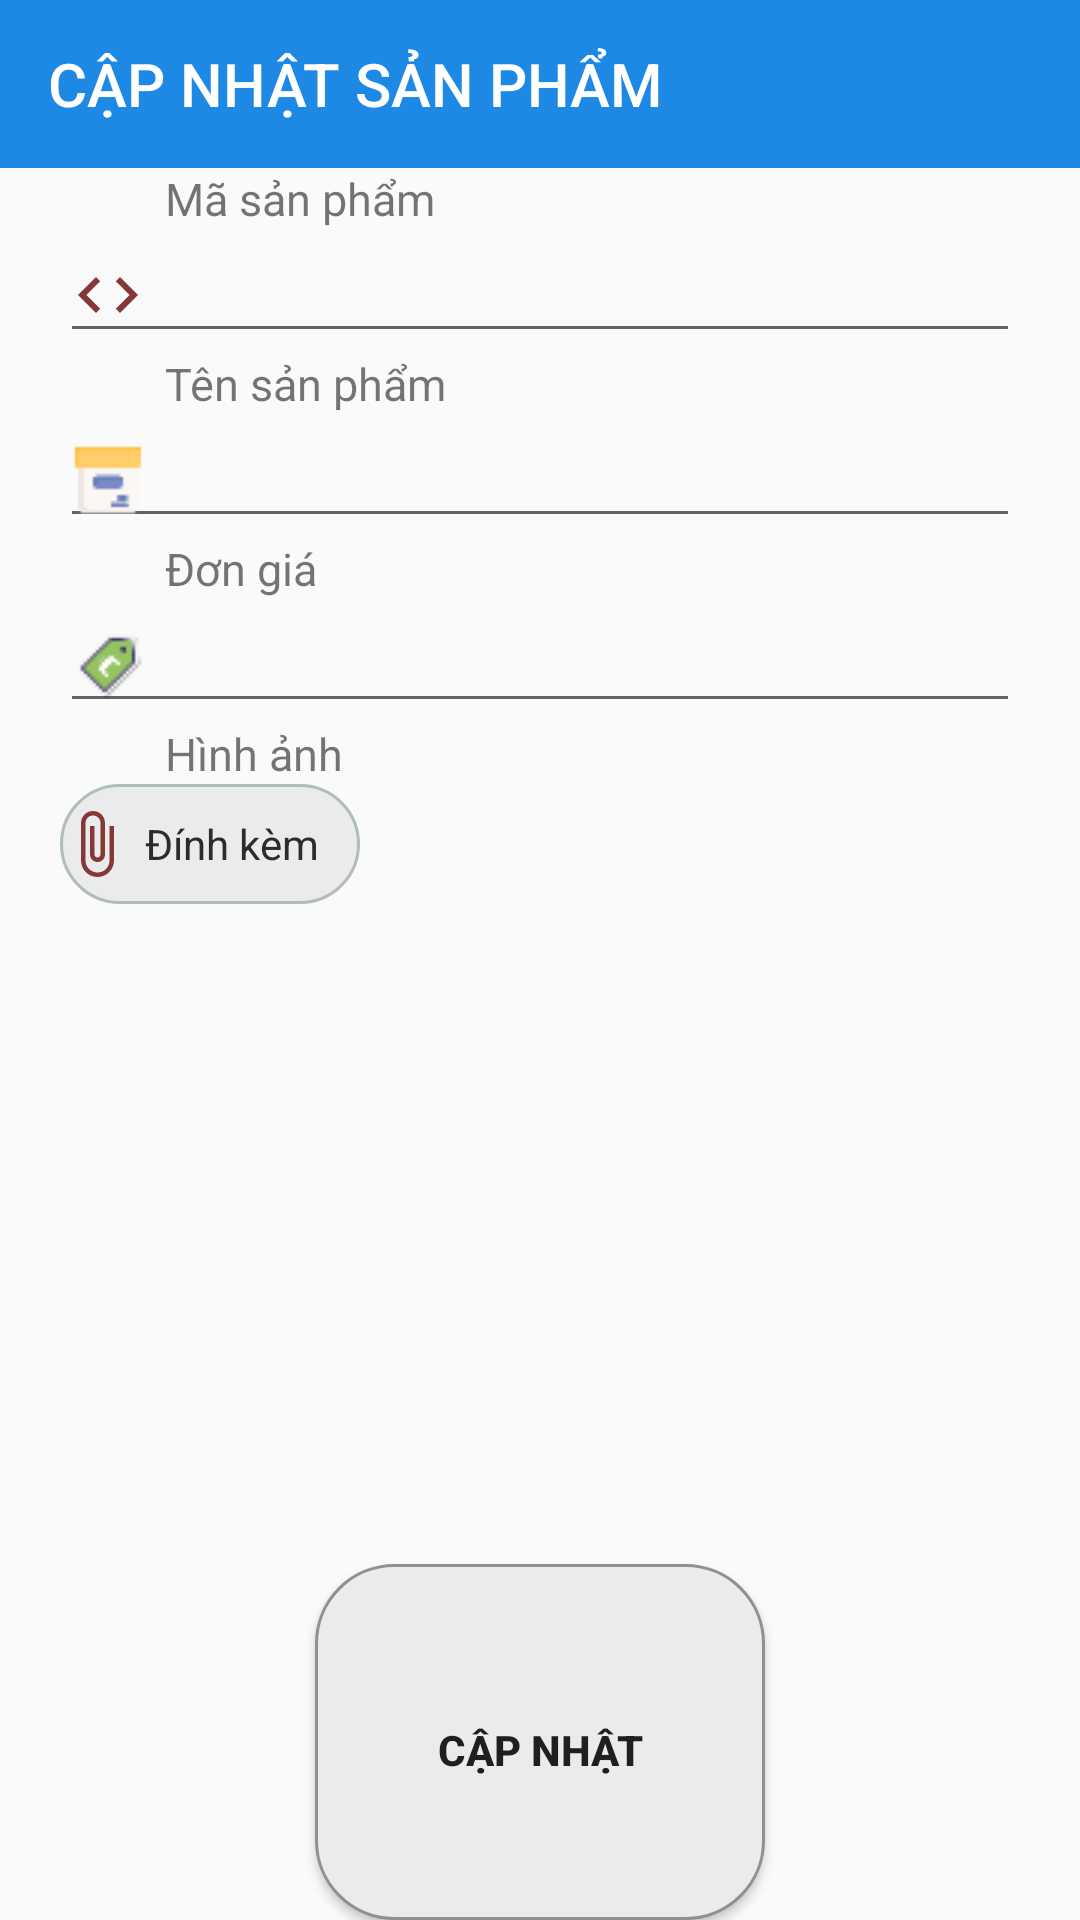

Android layout source for this screen:
<!-- AndroidManifest.xml: application theme Theme.Design.Light.NoActionBar -->
<!-- res/layout/activity_cap_nhat.xml -->
<?xml version="1.0" encoding="utf-8"?>
<LinearLayout xmlns:android="http://schemas.android.com/apk/res/android"
    xmlns:app="http://schemas.android.com/apk/res-auto"
    xmlns:tools="http://schemas.android.com/tools"
    android:layout_width="match_parent"
    android:layout_height="wrap_content"
    android:orientation="vertical"
    tools:context=".activity.CapNhatActivity">

    <androidx.appcompat.widget.Toolbar
        android:id="@+id/toolbar_capnhatsanpham"
        android:layout_width="match_parent"
        android:layout_height="?actionBarSize"
        android:background="#1E88E5"
        app:title="CẬP NHẬT SẢN PHẨM"
        app:titleTextColor="@color/white">
    </androidx.appcompat.widget.Toolbar>

    <LinearLayout style="@style/style_linear_mcv">

        <LinearLayout style="@style/style_inputfield">

            <com.google.android.material.textfield.TextInputLayout
                android:id="@+id/til_updatemaproduct"
                android:layout_width="match_parent"
                android:layout_height="wrap_content">

                <LinearLayout
                    android:layout_width="match_parent"
                    android:layout_height="wrap_content"
                    android:orientation="vertical">

                    <TextView
                        android:layout_width="match_parent"
                        android:layout_height="wrap_content"
                        android:layout_marginLeft="35dp"
                        android:text="Mã sản phẩm"
                        android:textSize="15dp" />

                    <EditText
                        android:id="@+id/tv_updatemaproduct"
                        android:layout_width="match_parent"
                        android:layout_height="wrap_content"
                        android:drawableLeft="@drawable/ic_code"
                        android:drawablePadding="10dp"
                        android:textColorHint="@color/black" />
                </LinearLayout>
            </com.google.android.material.textfield.TextInputLayout>
        </LinearLayout>

        <LinearLayout style="@style/style_inputfield">

            <com.google.android.material.textfield.TextInputLayout
                android:id="@+id/til_updatenameproduct"
                android:layout_width="match_parent"
                android:layout_height="wrap_content">

                <LinearLayout
                    android:layout_width="match_parent"
                    android:layout_height="wrap_content"
                    android:orientation="vertical">

                    <TextView
                        android:layout_width="match_parent"
                        android:layout_height="wrap_content"
                        android:layout_marginLeft="35dp"
                        android:text="Tên sản phẩm"
                        android:textSize="15dp" />

                    <EditText
                        android:id="@+id/tv_updatenameproduct"
                        android:layout_width="match_parent"
                        android:layout_height="wrap_content"
                        android:drawableLeft="@drawable/icon_nameproduct"
                        android:drawablePadding="10dp"
                        android:textColorHint="@color/black" />
                </LinearLayout>
            </com.google.android.material.textfield.TextInputLayout>
        </LinearLayout>

        <LinearLayout style="@style/style_inputfield">

            <com.google.android.material.textfield.TextInputLayout
                android:id="@+id/til_updatepriceproduct"
                android:layout_width="match_parent"
                android:layout_height="wrap_content">

                <LinearLayout
                    android:layout_width="match_parent"
                    android:layout_height="wrap_content"
                    android:orientation="vertical">

                    <TextView
                        android:layout_width="match_parent"
                        android:layout_height="wrap_content"
                        android:layout_marginLeft="35dp"
                        android:text="Đơn giá"
                        android:textSize="15dp" />

                    <EditText
                        android:id="@+id/tv_updatepriceproduct"
                        android:layout_width="match_parent"
                        android:layout_height="wrap_content"
                        android:drawableLeft="@drawable/icon_price"
                        android:drawablePadding="10dp"
                        android:textColorHint="@color/black" />
                </LinearLayout>
            </com.google.android.material.textfield.TextInputLayout>
        </LinearLayout>

        <LinearLayout style="@style/style_inputfield">

            <com.google.android.material.textfield.TextInputLayout
                android:id="@+id/til_updateimageproduct"
                android:layout_width="wrap_content"
                android:layout_height="wrap_content">

                <LinearLayout
                    android:layout_width="match_parent"
                    android:layout_height="wrap_content"
                    android:orientation="vertical">

                    <TextView
                        android:layout_width="wrap_content"
                        android:layout_height="wrap_content"
                        android:layout_marginLeft="35dp"
                        android:text="Hình ảnh"
                        android:textSize="15dp" />

                    <TextView
                        android:id="@+id/tv_updateimage"
                        android:layout_width="wrap_content"
                        android:layout_height="wrap_content"
                        android:background="@drawable/round_attach"
                        android:drawableLeft="@drawable/ic_baseline_attach_file_24"
                        android:gravity="center"
                        android:text="Đính kèm"
                        android:textColor="#2B2C2C" />
                </LinearLayout>
            </com.google.android.material.textfield.TextInputLayout>

            <ImageView
                android:id="@+id/updateimage"
                android:layout_width="200dp"
                android:layout_height="200dp"
                android:layout_gravity="center"
                android:layout_marginTop="10dp"
                android:foregroundGravity="center"
                android:src="@drawable/ic_launcher_background">

            </ImageView>
        </LinearLayout>

        <Button
            android:id="@+id/btncapnhat"
            android:layout_width="wrap_content"
            android:layout_height="wrap_content"
            android:layout_marginLeft="20dp"
            android:layout_marginTop="10dp"
            android:layout_marginRight="20dp"
            android:layout_weight="1"
            android:background="@drawable/round_corners"
            android:text="CẬP NHẬT"
            android:textStyle="bold" />


    </LinearLayout>

</LinearLayout>
<!-- resources referenced by this layout -->
<resources>
  <color name="black">#FF000000</color>
  <color name="white">#FFFFFFFF</color>
  <!-- drawable ic_baseline_attach_file_24 (drawable) -->
  <vector android:height="24dp" android:tint="#863838"
      android:viewportHeight="24" android:viewportWidth="24"
      android:width="24dp" xmlns:android="http://schemas.android.com/apk/res/android">
      <path android:fillColor="@android:color/white" android:pathData="M16.5,6v11.5c0,2.21 -1.79,4 -4,4s-4,-1.79 -4,-4V5c0,-1.38 1.12,-2.5 2.5,-2.5s2.5,1.12 2.5,2.5v10.5c0,0.55 -0.45,1 -1,1s-1,-0.45 -1,-1V6H10v9.5c0,1.38 1.12,2.5 2.5,2.5s2.5,-1.12 2.5,-2.5V5c0,-2.21 -1.79,-4 -4,-4S7,2.79 7,5v12.5c0,3.04 2.46,5.5 5.5,5.5s5.5,-2.46 5.5,-5.5V6h-1.5z"/>
  </vector>
  <!-- drawable ic_code (drawable) -->
  <vector android:height="24dp" android:tint="#863838"
      android:viewportHeight="24" android:viewportWidth="24"
      android:width="24dp" xmlns:android="http://schemas.android.com/apk/res/android">
      <path android:fillColor="@android:color/white" android:pathData="M9.4,16.6L4.8,12l4.6,-4.6L8,6l-6,6 6,6 1.4,-1.4zM14.6,16.6l4.6,-4.6 -4.6,-4.6L16,6l6,6 -6,6 -1.4,-1.4z"/>
  </vector>
  <!-- drawable icon_nameproduct: png bitmap (drawable, 416 bytes) -->
  <!-- drawable icon_price: png bitmap (drawable, 955 bytes) -->
  <!-- drawable round_attach (drawable) -->
  <?xml version="1.0" encoding="utf-8"?>
  <shape xmlns:android="http://schemas.android.com/apk/res/android"
      android:shape="rectangle">
      <corners android:radius="30dp" />
  
      <solid android:color="#ECEBEB" />
      <stroke
          android:width="1dp"
          android:color="#B1BCBE" />
      <padding
          android:bottom="0dp"
          android:left="0dp"
          android:right="10dp"
          android:top="0dp" />
      <size
          android:width="100dp"
          android:height="40dp" />
  </shape>
  <!-- drawable round_corners (drawable) -->
  <?xml version="1.0" encoding="utf-8"?>
  <shape xmlns:android="http://schemas.android.com/apk/res/android"
      android:shape="rectangle">
      <corners android:radius="26dp" />
  
      <solid android:color="#ECEBEB" />
      <stroke
          android:width="1dp"
          android:color="#948F8F" />
      <padding
          android:bottom="0dp"
          android:left="15dp"
          android:right="15dp"
          android:top="5dp" />
      <size
          android:width="150dp"
          android:height="30dp" />
  </shape>
  <style name="style_inputfield">
          <item name="android:layout_width">match_parent</item>
          <item name="android:layout_height">wrap_content</item>
          <item name="android:layout_marginLeft">20dp</item>
          <item name="android:layout_marginRight">20dp</item>
          <item name="android:orientation">vertical</item>
      </style>
  <style name="style_linear_mcv">
          <item name="android:layout_width">match_parent</item>
          <item name="android:layout_height">match_parent</item>
          <item name="android:layout_gravity">center</item>
          <item name="android:gravity">center</item>
          <item name="android:orientation">vertical</item>
      </style>
</resources>
